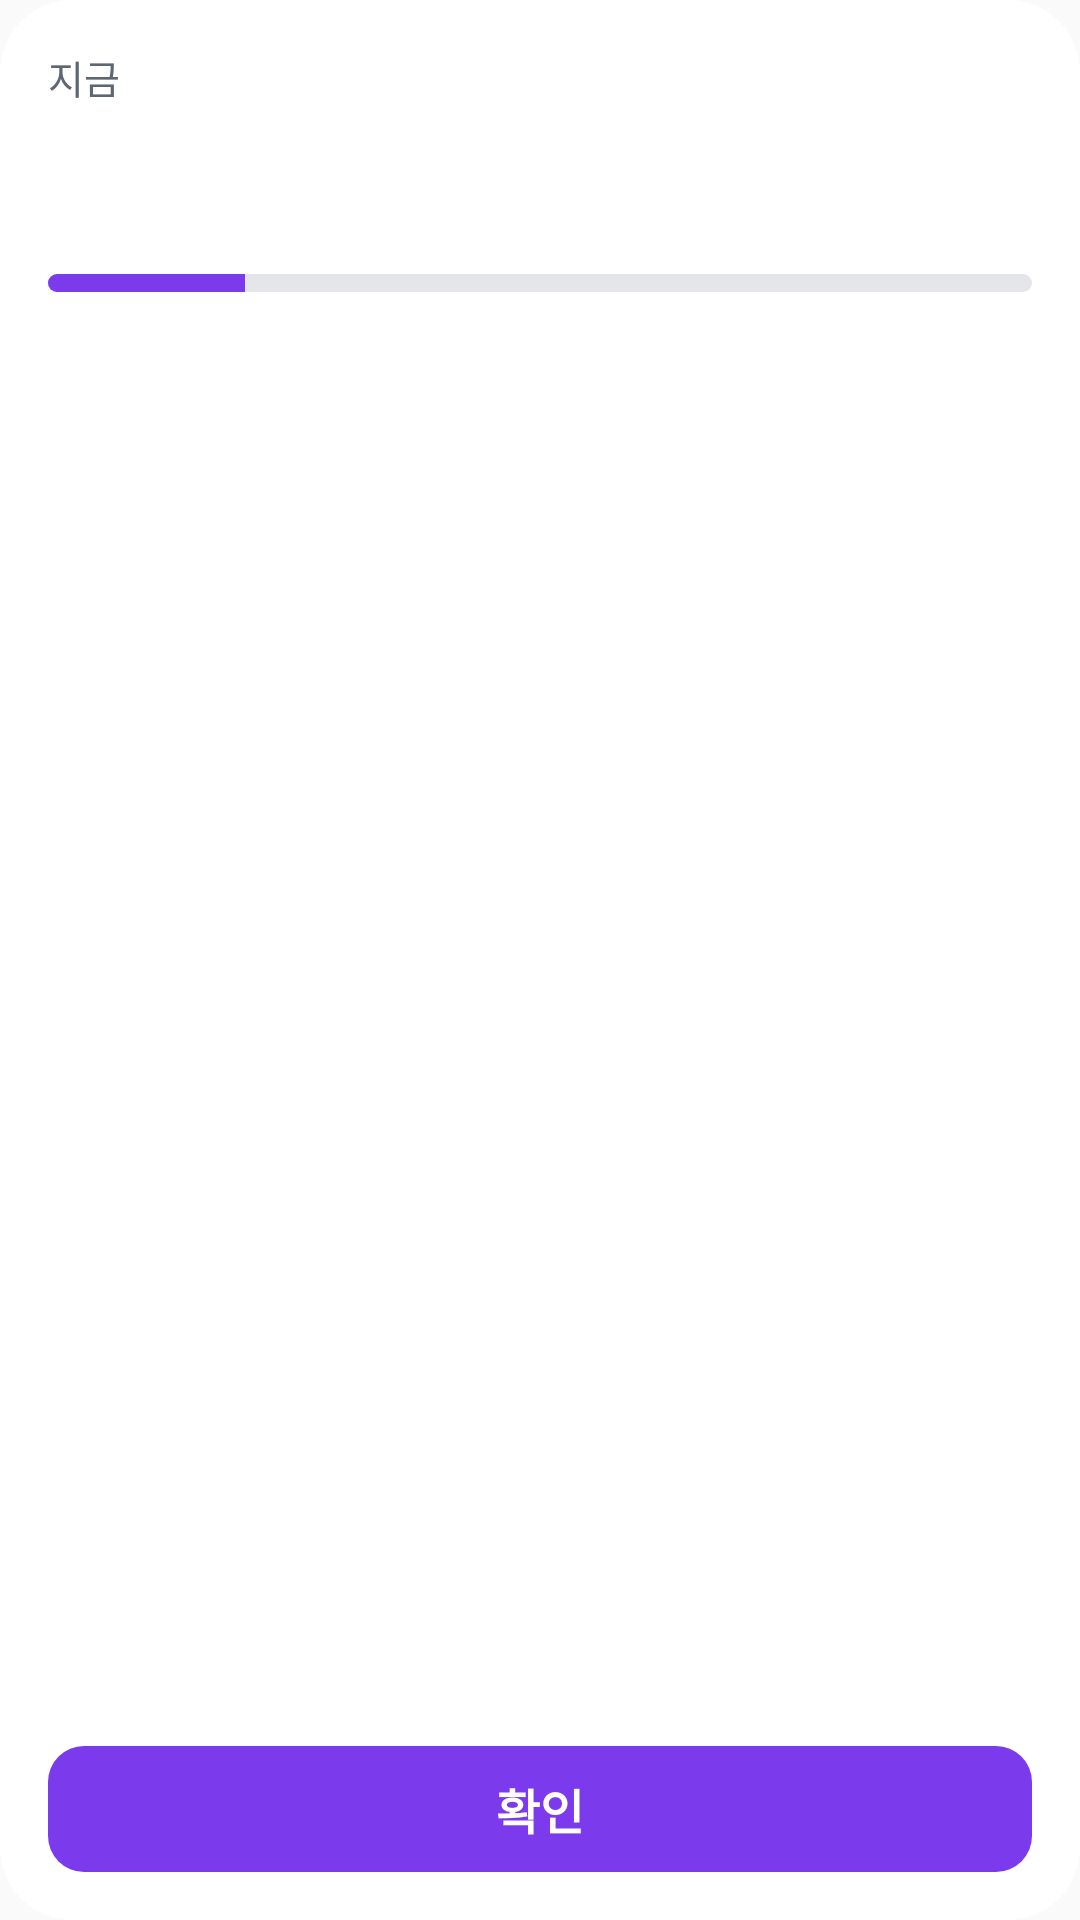

Reconstruct the res/layout file that produces this screen, plus the resources it refers to.
<!-- AndroidManifest.xml: application theme AppTheme -->
<!-- res/layout/bx_now_widget.xml -->
<?xml version="1.0" encoding="utf-8"?>
<LinearLayout xmlns:android="http://schemas.android.com/apk/res/android"
    android:id="@+id/n_root"
    android:layout_width="match_parent"
    android:layout_height="match_parent"
    android:background="@drawable/bx_widget_bg"
    android:orientation="vertical"
    android:padding="16dp">

    <TextView
        android:id="@+id/n_label"
        android:layout_width="match_parent"
        android:layout_height="wrap_content"
        android:ellipsize="end"
        android:maxLines="1"
        android:text="지금"
        android:textColor="@color/bx_w_ink2"
        android:textSize="13sp" />

    <TextView
        android:id="@+id/n_step"
        android:layout_width="match_parent"
        android:layout_height="wrap_content"
        android:layout_marginTop="2dp"
        android:ellipsize="end"
        android:maxLines="1"
        android:textColor="@color/bx_w_ink"
        android:textSize="20sp"
        android:textStyle="bold" />

    <TextView
        android:id="@+id/n_left"
        android:layout_width="match_parent"
        android:layout_height="wrap_content"
        android:ellipsize="end"
        android:maxLines="1"
        android:textColor="@color/bx_w_accent"
        android:textSize="14sp"
        android:textStyle="bold" />

    <ProgressBar
        android:id="@+id/n_prog"
        style="@android:style/Widget.ProgressBar.Horizontal"
        android:layout_width="match_parent"
        android:layout_height="6dp"
        android:layout_marginTop="8dp"
        android:max="5"
        android:progress="1"
        android:progressDrawable="@drawable/bx_widget_prog" />

    <TextView
        android:id="@+id/n_next"
        android:layout_width="match_parent"
        android:layout_height="wrap_content"
        android:layout_marginTop="6dp"
        android:ellipsize="end"
        android:maxLines="1"
        android:textColor="@color/bx_w_ink2"
        android:textSize="13sp" />

    <FrameLayout
        android:layout_width="match_parent"
        android:layout_height="0dp"
        android:layout_weight="1" />

    <TextView
        android:id="@+id/n_ok"
        android:layout_width="match_parent"
        android:layout_height="42dp"
        android:background="@drawable/bx_widget_btn"
        android:gravity="center"
        android:text="확인"
        android:textColor="#FFFFFF"
        android:textSize="16sp"
        android:textStyle="bold" />
</LinearLayout>
<!-- resources referenced by this layout -->
<resources>
  <color name="bx_w_accent">#7C3AED</color>
  <color name="bx_w_ink">#1D2129</color>
  <color name="bx_w_ink2">#5F6673</color>
  <!-- drawable bx_widget_bg (drawable) -->
  <?xml version="1.0" encoding="utf-8"?>
  <shape xmlns:android="http://schemas.android.com/apk/res/android" android:shape="rectangle">
      <solid android:color="@color/bx_w_bg" />
      <corners android:radius="24dp" />
  </shape>
  <!-- drawable bx_widget_btn (drawable) -->
  <?xml version="1.0" encoding="utf-8"?>
  <shape xmlns:android="http://schemas.android.com/apk/res/android" android:shape="rectangle">
      <solid android:color="@color/bx_w_btn" />
      <corners android:radius="12dp" />
  </shape>
  <!-- drawable bx_widget_prog (drawable) -->
  <?xml version="1.0" encoding="utf-8"?>
  <layer-list xmlns:android="http://schemas.android.com/apk/res/android">
      <item android:id="@android:id/background">
          <shape android:shape="rectangle">
              <solid android:color="@color/bx_w_line" />
              <corners android:radius="3dp" />
          </shape>
      </item>
      <item android:id="@android:id/progress">
          <clip>
              <shape android:shape="rectangle">
                  <solid android:color="@color/bx_w_accent" />
                  <corners android:radius="3dp" />
              </shape>
          </clip>
      </item>
  </layer-list>
  <style name="AppTheme" parent="Theme.AppCompat.Light.DarkActionBar">
          
          <item name="colorPrimary">@color/colorPrimary</item>
          <item name="colorPrimaryDark">@color/colorPrimaryDark</item>
          <item name="colorAccent">@color/colorAccent</item>
      </style>
  <color name="bx_w_bg">#FFFFFF</color>
  <color name="bx_w_btn">#7C3AED</color>
  <color name="bx_w_line">#E4E6EA</color>
  <!-- not gathered from this repository: default colours our renderer supplied (Android Studio template values) -->
  <color name="colorPrimary">#FF6200EE</color>
  <color name="colorPrimaryDark">#FF3700B3</color>
  <color name="colorAccent">#FF03DAC5</color>
</resources>
